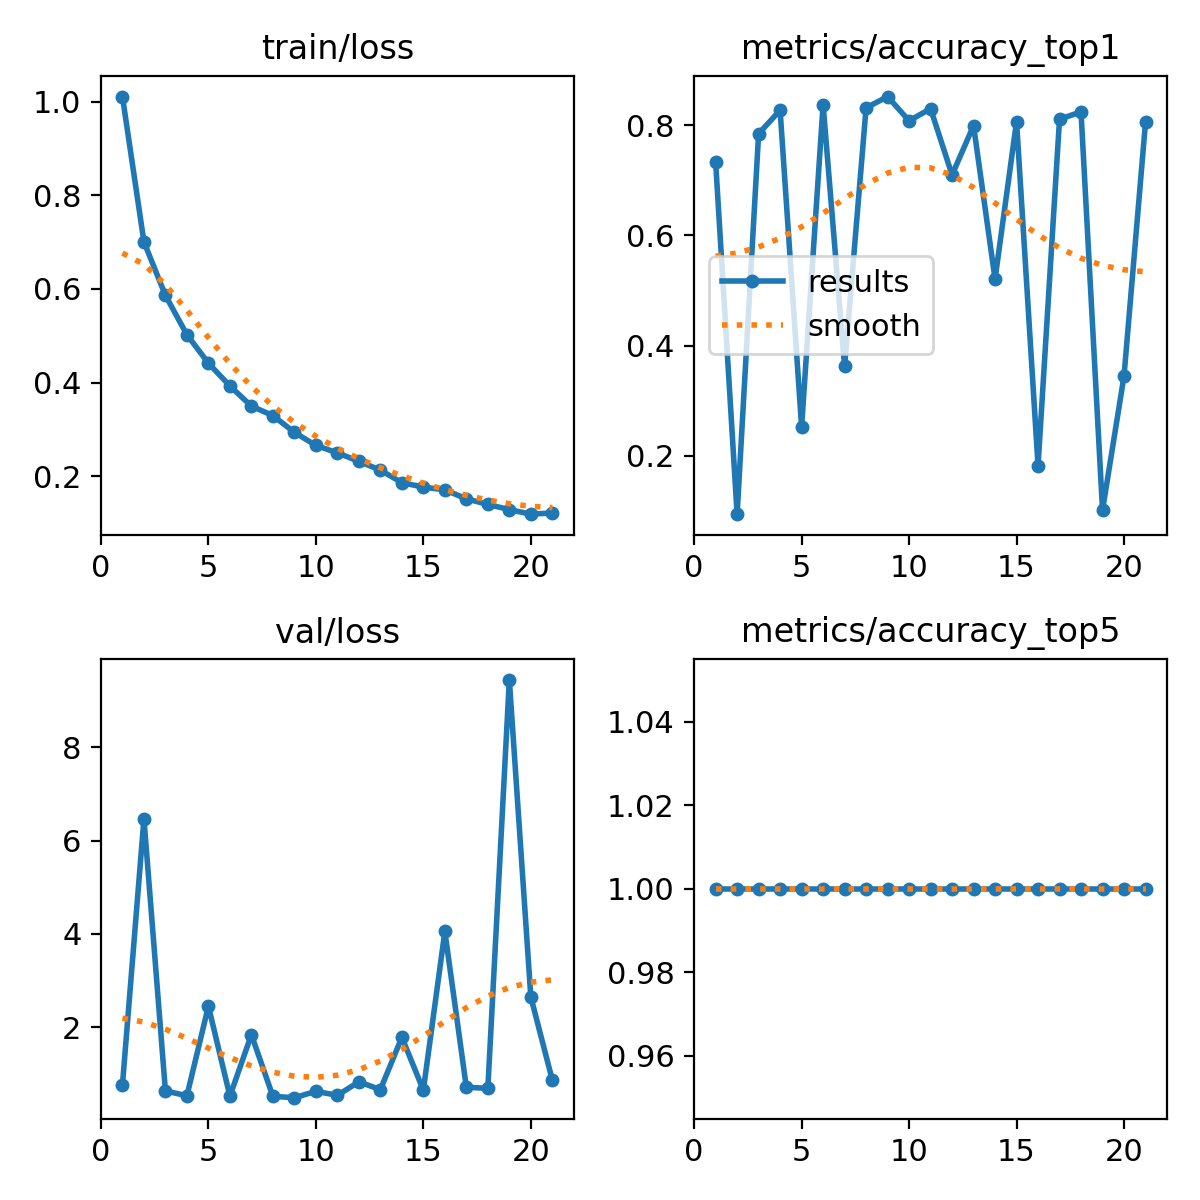

Values plotted in this chart, from the file beside it:
epoch, time, train/loss, metrics/accuracy_top1, metrics/accuracy_top5, val/loss, lr/pg0, lr/pg1, lr/pg2
1, 79.63, 1.011, 0.7331, 1, 0.7608, 3.3125e-05, 3.3125e-05, 0.06691
2, 152, 0.7003, 0.09384, 1, 6.466, 6.64132e-05, 6.64132e-05, 0.03361
3, 223.6, 0.5861, 0.7845, 1, 0.6308, 9.95211e-05, 9.95211e-05, 0.0003079
4, 296.1, 0.5021, 0.827, 1, 0.5292, 9.93906e-05, 9.93906e-05, 9.93906e-05
5, 368.4, 0.4413, 0.2522, 1, 2.45, 9.89183e-05, 9.89183e-05, 9.89183e-05
6, 440, 0.3927, 0.8372, 1, 0.5202, 9.83133e-05, 9.83133e-05, 9.83133e-05
7, 512.4, 0.3496, 0.3622, 1, 1.837, 9.75773e-05, 9.75773e-05, 9.75773e-05
8, 584.4, 0.3295, 0.8314, 1, 0.516, 9.67122e-05, 9.67122e-05, 9.67122e-05
9, 655.6, 0.2936, 0.8519, 1, 0.4874, 9.57205e-05, 9.57205e-05, 9.57205e-05
10, 727.3, 0.2657, 0.8079, 1, 0.6232, 9.46048e-05, 9.46048e-05, 9.46048e-05
11, 801.4, 0.2498, 0.8299, 1, 0.5374, 9.33683e-05, 9.33683e-05, 9.33683e-05
12, 875.2, 0.2317, 0.7097, 1, 0.8274, 9.20142e-05, 9.20142e-05, 9.20142e-05
13, 945.4, 0.213, 0.7991, 1, 0.6589, 9.05463e-05, 9.05463e-05, 9.05463e-05
14, 1018, 0.1862, 0.5205, 1, 1.781, 8.89687e-05, 8.89687e-05, 8.89687e-05
15, 1091, 0.1767, 0.8065, 1, 0.6489, 8.72857e-05, 8.72857e-05, 8.72857e-05
16, 1163, 0.1708, 0.1818, 1, 4.05, 8.55018e-05, 8.55018e-05, 8.55018e-05
17, 1236, 0.1517, 0.8108, 1, 0.7106, 8.3622e-05, 8.3622e-05, 8.3622e-05
18, 1307, 0.1397, 0.824, 1, 0.6873, 8.16514e-05, 8.16514e-05, 8.16514e-05
19, 1378, 0.1287, 0.1012, 1, 9.44, 7.95954e-05, 7.95954e-05, 7.95954e-05
20, 1449, 0.1189, 0.3446, 1, 2.647, 7.74596e-05, 7.74596e-05, 7.74596e-05
21, 1520, 0.1214, 0.805, 1, 0.8638, 7.525e-05, 7.525e-05, 7.525e-05
